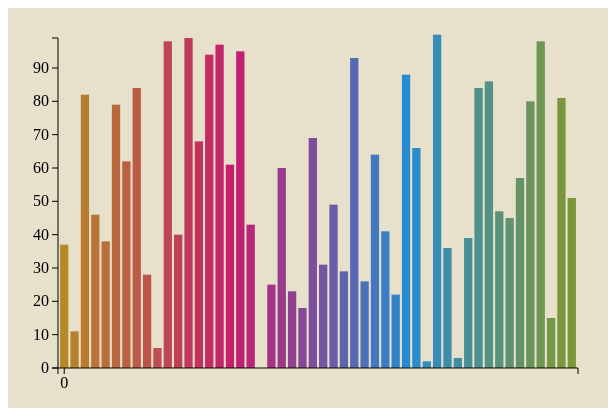
D3 v3 page, settled after 360 driven frames (6 s of simulated time); the page loaded 1 data file(s).


// ── script.js
var bardata = [];

    d3.tsv('data.tsv',function(data){
        
        console.log(data);        
        
        for (key in data){
            bardata.push(data[key].value)    
        }

    var margin = {top:30,right:30,bottom:40,left:50}

    var height = 400 - margin.top - margin.bottom,
        width = 600 - margin.left - margin.right,
        barWidth = 50,
        barOffset = 5;

    var tempColor;
    var colors = d3.scale.linear()
          .domain([0,bardata.length*.33,bardata.length*.66,bardata.length])
          .range(['#B58929','#C61C6F','#268BD2','#85992C'])

    var yScale = d3.scale.linear()
          .domain([0,d3.max(bardata)])
          .range([0,height]);

    var xScale = d3.scale.ordinal()
          .domain(d3.range(0,bardata.length))
          .rangeBands([0,width],0.2)

    var tooltip = d3.select('body').append('div')
      .style('position','absolute')
      .style('padding','0 10px')
      .style('backgound','white')
      .style('opacity',0)

    var myChart = d3.select('#chart').append('svg')
      .style('background','#E7E0CB')
      .attr('width',width+margin.left+margin.right)
      .attr('height',height+margin.top+margin.bottom)
      .append('g')
      .attr('transform','translate('+margin.left+', '+margin.top +')')
      .selectAll('rect').data(bardata)
      .enter().append('rect')
        .style('fill',function(d,i){
          return colors(i)
        })
        .attr('width',xScale.rangeBand())
        .attr('height',0)
        .attr('x',function(d,i){
          return xScale(i)
        })
        .attr('y',height)
      
    myChart.transition()
      .attr('height',function(d){
          return yScale(d);
        })
      .attr('y',function(d){
          return height-yScale(d)
        })
      .delay(function(d,i){
        return i*20;
      })
      .duration(1000)
      .ease('elastic')


    myChart.on('mouseover',function(d){
      
      tooltip.transition()
        .style('opacity',.9)

      tooltip.html(d)
        .style('left',(d3.event.pageX) + 'px')
        .style('top',(d3.event.pageY) + 'px')

      tempColor = this.style.fill;
      d3.select(this)
        .style('opacity',0.5)
        .style('fill','yellow')
    })

    myChart.on('mouseout',function(d){
      d3.select(this)
        .style('opacity',1)
        .style('fill',tempColor)
    })

    var vGuideScale = d3.scale.linear()
      .domain([0,d3.max(bardata)])
      .range([height,0])

    var vAxis = d3.svg.axis()
      .scale(vGuideScale)
      .orient('left')
      .ticks(10)

    var vGuide = d3.select('svg').append('g')
      vAxis(vGuide)
      vGuide.attr('transform','translate('+margin.left+', '+margin.top+')')
      vGuide.selectAll('path')
        .style({fill:'none',stroke:'#000'})
      vGuide.selectAll('line')
        .style({stroke: "#000"})

    var hAxis = d3.svg.axis()
      .scale(xScale)
      .orient('bottom')
      .tickValues(xScale.domain().filter(function(d,i){
        return !(i%(bardata.length/3))
      }))

    var hGuide = d3.select('svg').append('g')
      hAxis(hGuide)
      hGuide.attr('transform','translate('+margin.left+', '+(margin.top+height)+')')
      hGuide.selectAll('path')
        .style({fill:'none',stroke:'#000'})
      hGuide.selectAll('line')
        .style({stroke: "#000"})

    })



### data: data.tsv
value
37
11
82
46
38
79
62
84
28
6
98
40
99
68
94
97
61
95
43
0
25
60
23
18
69
31
49
29
93
26
64
41
22
88
66
2
100
36
3
39
84
86
47
45
57
80
98
15
81
51